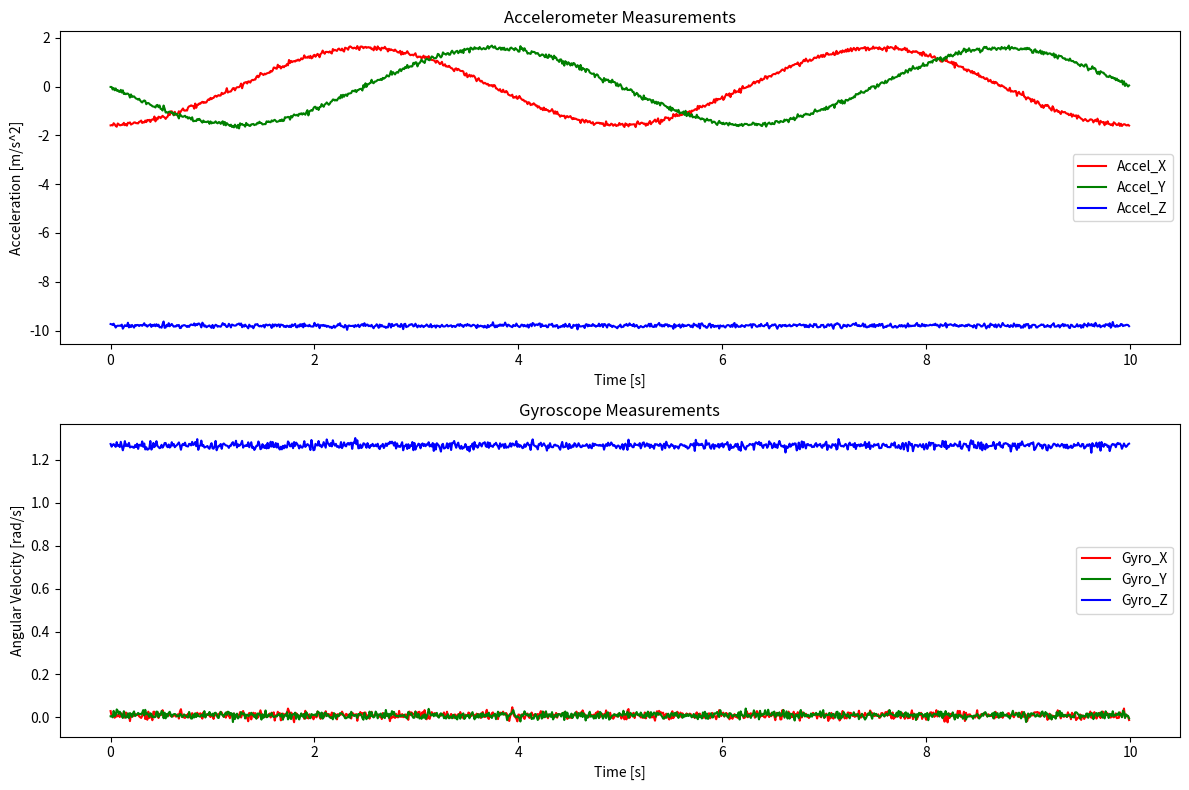
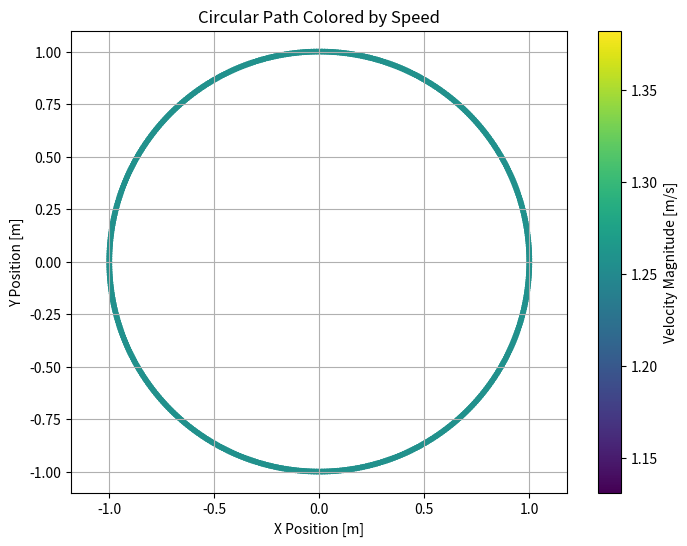

The script that saved these images, in order:
# Sapientia Formula Student Team
# ------------------------------
#
# Title: IMU Simulator – Circular Motion
#
# Goal: Simulate IMU measurements (accelerometer & gyroscope) for a circular
# motion scenario. The simulator adds Gaussian noise and bias to approximate
# real IMU behavior.
#
# Simulated motion: Circular trajectory in the XY-plane
# IMU output:       Accelerometer and gyroscope readings over time
#
# Key concepts:
#   - Acceleration: a = -r * ω² for circular motion
#   - Angular velocity: ω = constant (Z-axis only)
#   - Gravity: added to Z-axis acceleration
#   - Noise: Gaussian with user-defined standard deviation
#   - Bias: constant offset added to each measurement
#
# t           Time array [s]
# dt          Time step [s]
# r           Radius of circular motion [m]
# omega       Angular velocity [rad/s]
# g           Gravity constant [m/s^2]
# accel_meas  Simulated accelerometer readings [m/s^2]
# gyro_meas   Simulated gyroscope readings [rad/s]

from dataclasses import dataclass, field
from typing import Optional

import numpy as np
import pandas as pd
import matplotlib.pyplot as plt


@dataclass
class IMU2D:
  """
  A class to simulate a 2D IMU (Inertial Measurement Unit) sensor.
  """

  dt:               float = 0.01                        # Time step [s]
  t_end:            float = 10.0                        # Total simulation time [s]          
  radius:           float = 1.0                         # Radius of circular path [m]
  omega:            Optional[float] = None              # Angular velocity [rad/s]
  accel_noise_std:  float = 0.05                        # Accelerometer noise standard deviation [m/s^2]
  gyro_noise_std:   float = 0.01                        # Gyroscope noise standard deviation [rad/s]
  accel_bias:       float = 0.01                        # Accelerometer bias [m/s^2]
  gyro_bias:        float = 0.01                        # Gyroscope bias [rad/s]           
  g:                float = 9.81                        # Gravity constant [m/s^2]               

  # Internal fields
  t:                np.ndarray = field(init=False)      # Time vector [s]
  pos:              np.ndarray = field(init=False)      # Position over time [m]
  vel:              np.ndarray = field(init=False)      # Velocity over time [m/s]
  accel_true:       np.ndarray = field(init=False)      # True acceleration [m/s^2]
  gyro_true:        np.ndarray = field(init=False)      # True angular velocity [rad/s]
  accel_meas:       np.ndarray = field(init=False)      # Measured acceleration [m/s^2]
  gyro_meas:        np.ndarray = field(init=False)      # Measured angular velocity [rad/s]


  def __post_init__(self) -> None:
      
    # Initialize time array and angular velocity if not provided

    self.t = np.arange(0, self.t_end, self.dt)
    
    if self.omega is None:
      self.omega = 2 * np.pi / 5

  
  def simulate_motion(self) -> None:
    
    # Calculate position, velocity, and true acceleration in circular motion

    r = self.radius
    omega = self.omega
    t = self.t

    # Position in circular motion (XY-plane)
    self.pos = np.stack(
      (r * np.cos(omega * t), r * np.sin(omega * t), np.zeros_like(t)), 
      axis=1
    )

    # Velocity in circular motion (XY-plane): Derivative of position
    self.vel = np.stack(
      (-r * omega * np.sin(omega * t), r * omega * np.cos(omega * t), np.zeros_like(t)), 
      axis=1
    )

    # Acceleration in circular motion (XY-plane): Derivative of velocity
    # Acceleration includes centripetal acceleration and gravity (Z-axis)
    self.accel_true = np.stack(
      (-r * omega**2 * np.cos(omega * t), -r * omega**2 * np.sin(omega * t), -self.g * np.ones_like(t)), 
      axis=1
    )

    # Angular velocity i s constant around Z-axis only
    self.gyro_true = np.stack(
      (np.zeros_like(t), np.zeros_like(t), np.full_like(t, omega)), 
      axis=1
    )

  
  def add_noise(
    self,
    data: np.ndarray,
    noise_std: float,
    bias: float
  ) -> np.ndarray:
      
    # Add Gaussian noise and bias to the data

    noise = np.random.normal(0, noise_std, size=data.shape)
    
    return data + noise + bias


  def generate_measurement(self) -> None:
      
    # Main entry point: Simulate true motion and apply sensor noise

    self.simulate_motion()
    
    self.accel_meas = self.add_noise(
      self.accel_true, 
      self.accel_noise_std, 
      self.accel_bias
    )
    
    self.gyro_meas = self.add_noise(
      self.gyro_true, 
      self.gyro_noise_std, 
      self.gyro_bias
    )

  
  def to_dataframe(self) -> pd.DataFrame:
      
    # Convert simulation results to a Pandas DataFrame

    return pd.DataFrame({
      "Time": self.t,
      "Accel_X": self.accel_meas[:, 0],
      "Accel_Y": self.accel_meas[:, 1],
      "Accel_Z": self.accel_meas[:, 2],
      "Gyro_X": self.gyro_meas[:, 0],
      "Gyro_Y": self.gyro_meas[:, 1],
      "Gyro_Z": self.gyro_meas[:, 2],
    })
    
    
  def save_to_csv(self, filename: str = "imu_simulation.csv") -> None:
        
    # Save simulation results to a CSV file

    df = self.to_dataframe()
    df.to_csv(filename, index=False)
    print(f"Data saved to {filename}")
    

  def plot(self) -> None:
      
    # Plot the simulation results

    plt.figure(figsize=(12, 8))

    # Plot accelerometer measurements
    plt.subplot(2, 1, 1)
    plt.plot(self.t, self.accel_meas[:, 0], label='Accel_X', color='r')
    plt.plot(self.t, self.accel_meas[:, 1], label='Accel_Y', color='g')
    plt.plot(self.t, self.accel_meas[:, 2], label='Accel_Z', color='b')
    plt.title('Accelerometer Measurements')
    plt.xlabel('Time [s]')
    plt.ylabel('Acceleration [m/s^2]')
    plt.legend()
    
    # Plot gyroscope measurements
    plt.subplot(2, 1, 2)
    plt.plot(self.t, self.gyro_meas[:, 0], label='Gyro_X', color='r')
    plt.plot(self.t, self.gyro_meas[:, 1], label='Gyro_Y', color='g')
    plt.plot(self.t, self.gyro_meas[:, 2], label='Gyro_Z', color='b')
    plt.title('Gyroscope Measurements')
    plt.xlabel('Time [s]')
    plt.ylabel('Angular Velocity [rad/s]')
    plt.legend()

    plt.tight_layout()
    plt.show()
    
    
  def plot_path_colored_by_velocity(self) -> None:
    # Visualize 2D XY path, colored by velocity magnitude
    vel_magnitude = np.linalg.norm(self.vel, axis=1)

    plt.figure("2D Path Colored by Velocity", figsize=(8, 6))
    scatter = plt.scatter(self.pos[:, 0], self.pos[:, 1],
                          c=vel_magnitude, cmap='viridis', s=10)

    cbar = plt.colorbar(scatter)
    cbar.set_label("Velocity Magnitude [m/s]")
    plt.title("Circular Path Colored by Speed")
    plt.xlabel("X Position [m]")
    plt.ylabel("Y Position [m]")
    plt.axis("equal")
    plt.grid(True)
    plt.show()

    

if __name__ == "__main__":
  sim = IMU2D()
  sim.generate_measurement()
  sim.plot()
  sim.plot_path_colored_by_velocity()
  